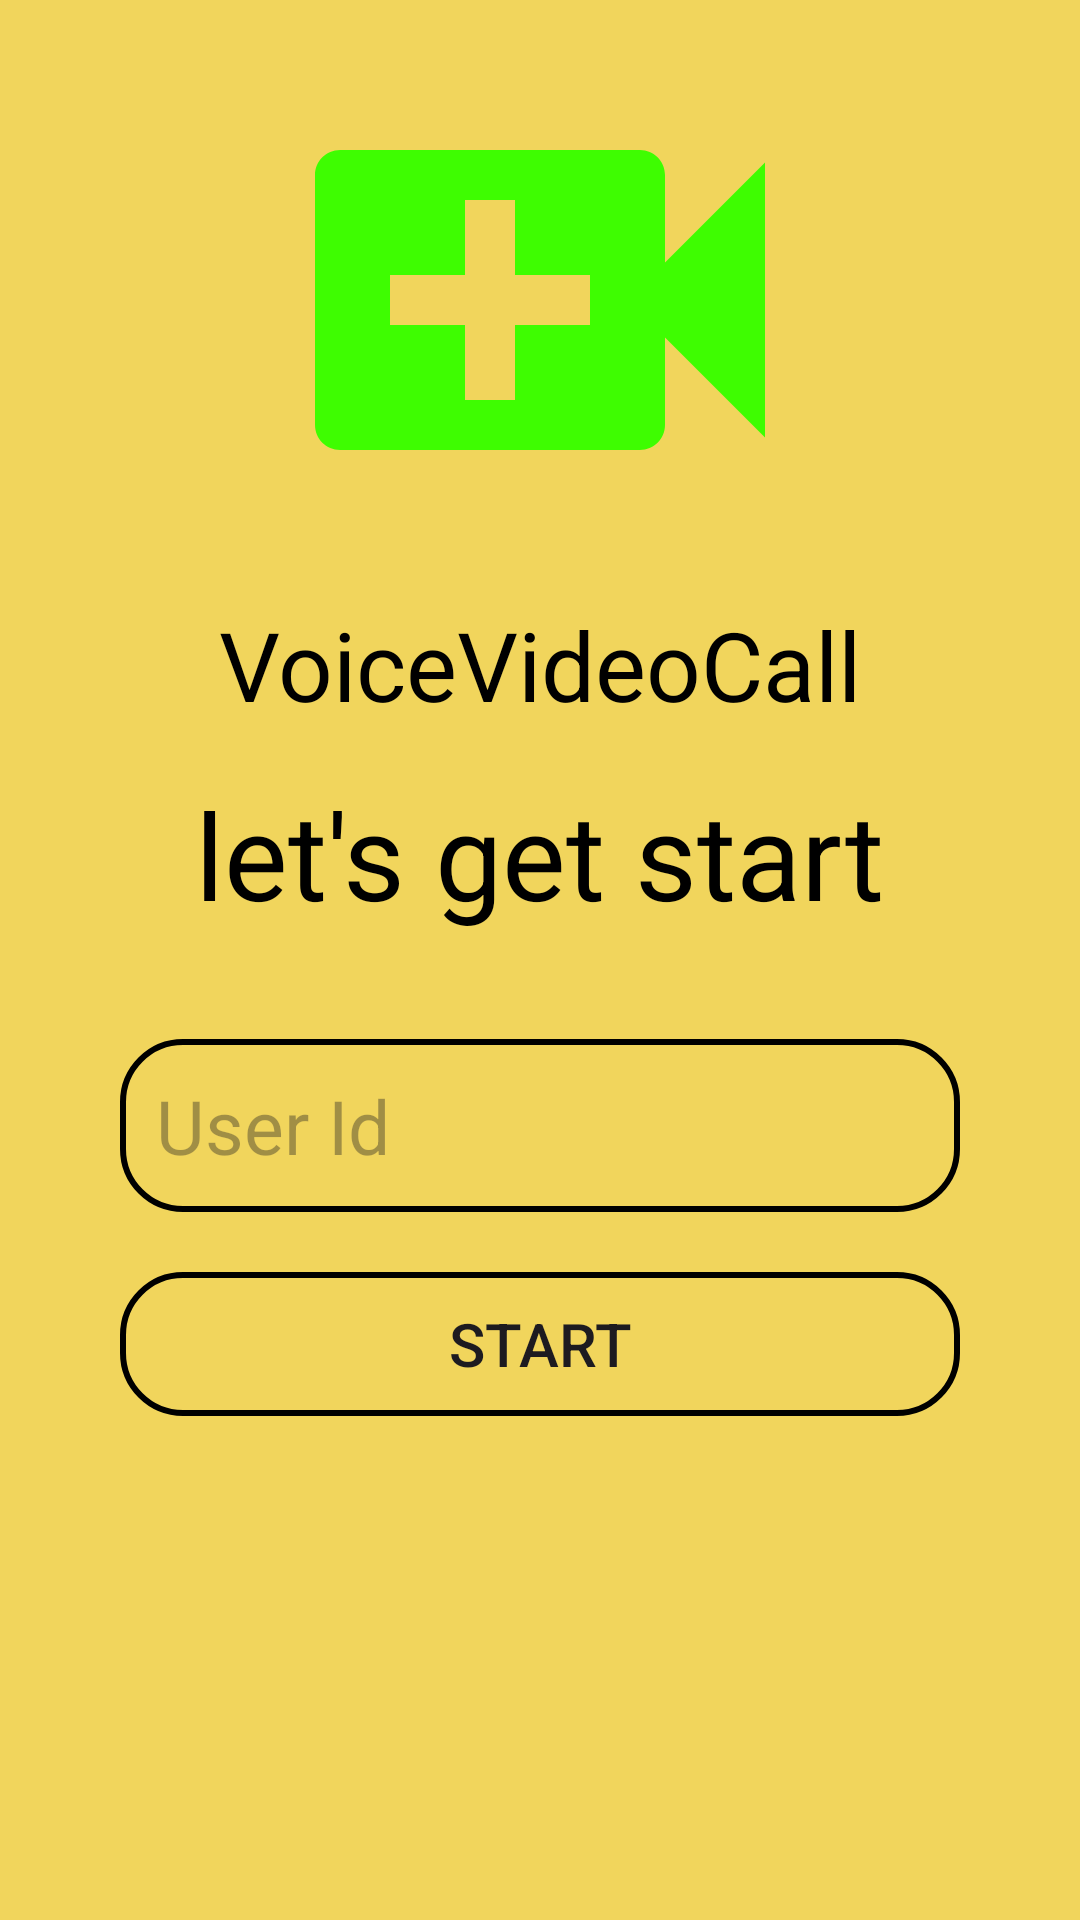

Write the Android layout XML for this screen, with the resource values it uses.
<!-- AndroidManifest.xml: application theme Theme.VoiceVideoCall -->
<!-- res/layout/activity_main.xml -->
<?xml version="1.0" encoding="utf-8"?>
<LinearLayout xmlns:android="http://schemas.android.com/apk/res/android"
    xmlns:app="http://schemas.android.com/apk/res-auto"
    xmlns:tools="http://schemas.android.com/tools"
    android:layout_width="match_parent"
    android:layout_height="match_parent"
    android:background="#F1D55C"
    tools:context=".MainActivity"
    android:orientation="vertical"
    android:gravity="center_horizontal">
    <ImageView
        android:layout_width="200dp"
        android:layout_height="200dp"
        android:src="@drawable/baseline_video_call_24"
       />
<TextView
    android:layout_width="wrap_content"
    android:layout_height="wrap_content"
    android:text="VoiceVideoCall"
    android:textSize="32dp"
    android:textColor="@color/black"/>
<TextView
    android:layout_width="wrap_content"
    android:layout_height="wrap_content"
    android:text="let's get start"
    android:textSize="40dp"
    android:layout_marginVertical="15dp"
    android:textColor="@color/black"/>
    <EditText
        android:layout_width="match_parent"
        android:layout_height="wrap_content"
        android:hint="User Id"
        android:layout_marginHorizontal="40dp"
        android:id="@+id/User_id_edit_text"
        android:textSize="25dp"
        android:padding="12dp"
        android:layout_marginVertical="20dp"
        android:background="@drawable/retangal_roundad_background"
        />
    <Button
        android:layout_width="match_parent"
        android:layout_height="wrap_content"
        android:text="start"
        android:textSize="20dp"
        android:layout_marginHorizontal="40dp"
        android:id="@+id/start_btn"
        android:background="@drawable/retangal_roundad_background"
        />
</LinearLayout>
<!-- resources referenced by this layout -->
<resources>
  <!-- drawable baseline_video_call_24 (drawable) -->
  <vector android:height="24dp" android:tint="#3EFD01"
      android:viewportHeight="24" android:viewportWidth="24"
      android:width="24dp" xmlns:android="http://schemas.android.com/apk/res/android">
      <path android:fillColor="@android:color/white" android:pathData="M17,10.5V7c0,-0.55 -0.45,-1 -1,-1H4c-0.55,0 -1,0.45 -1,1v10c0,0.55 0.45,1 1,1h12c0.55,0 1,-0.45 1,-1v-3.5l4,4v-11l-4,4zM14,13h-3v3H9v-3H6v-2h3V8h2v3h3v2z"/>
  </vector>
  <!-- drawable retangal_roundad_background (drawable) -->
  <?xml version="1.0" encoding="utf-8"?>
  <shape xmlns:android="http://schemas.android.com/apk/res/android"
      android:shape="rectangle">
      <corners android:radius="20dp"/>
      <stroke android:width="2dp"/>
  
  </shape>
  <style name="Theme.VoiceVideoCall" parent="Base.Theme.VoiceVideoCall" />
  <style name="Base.Theme.VoiceVideoCall" parent="Theme.Material3.DayNight.NoActionBar">
          
          
      </style>
  <!-- not gathered from this repository: default colours our renderer supplied (Android Studio template values) -->
  <color name="black">#FF000000</color>
</resources>
